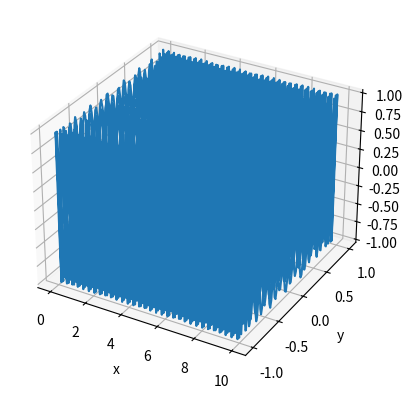

Write the Python code that produced this figure.
# -*- coding: utf-8 -*-
"""
Created on Sun May 24 14:41:01 2020

@author: USER
"""

import numpy as np

# x,y = np.mgrid[0:100,0:100]


# xm  = 0.1
# yf = 10
# zf = 10
# xf,yf,zf = 0.1*x


t = np.arange(0,100,0.01)
x = 0.1 * t
freq = 20
y = np.cos(freq*t/10)
z = np.sin(freq*t*2)


from matplotlib import pyplot as pp 
from mpl_toolkits.mplot3d import Axes3D

fig = pp.figure()
ax = fig.add_subplot(111, projection='3d')
pp.plot(x,y,z)
pp.xlabel('x')
pp.ylabel('y')